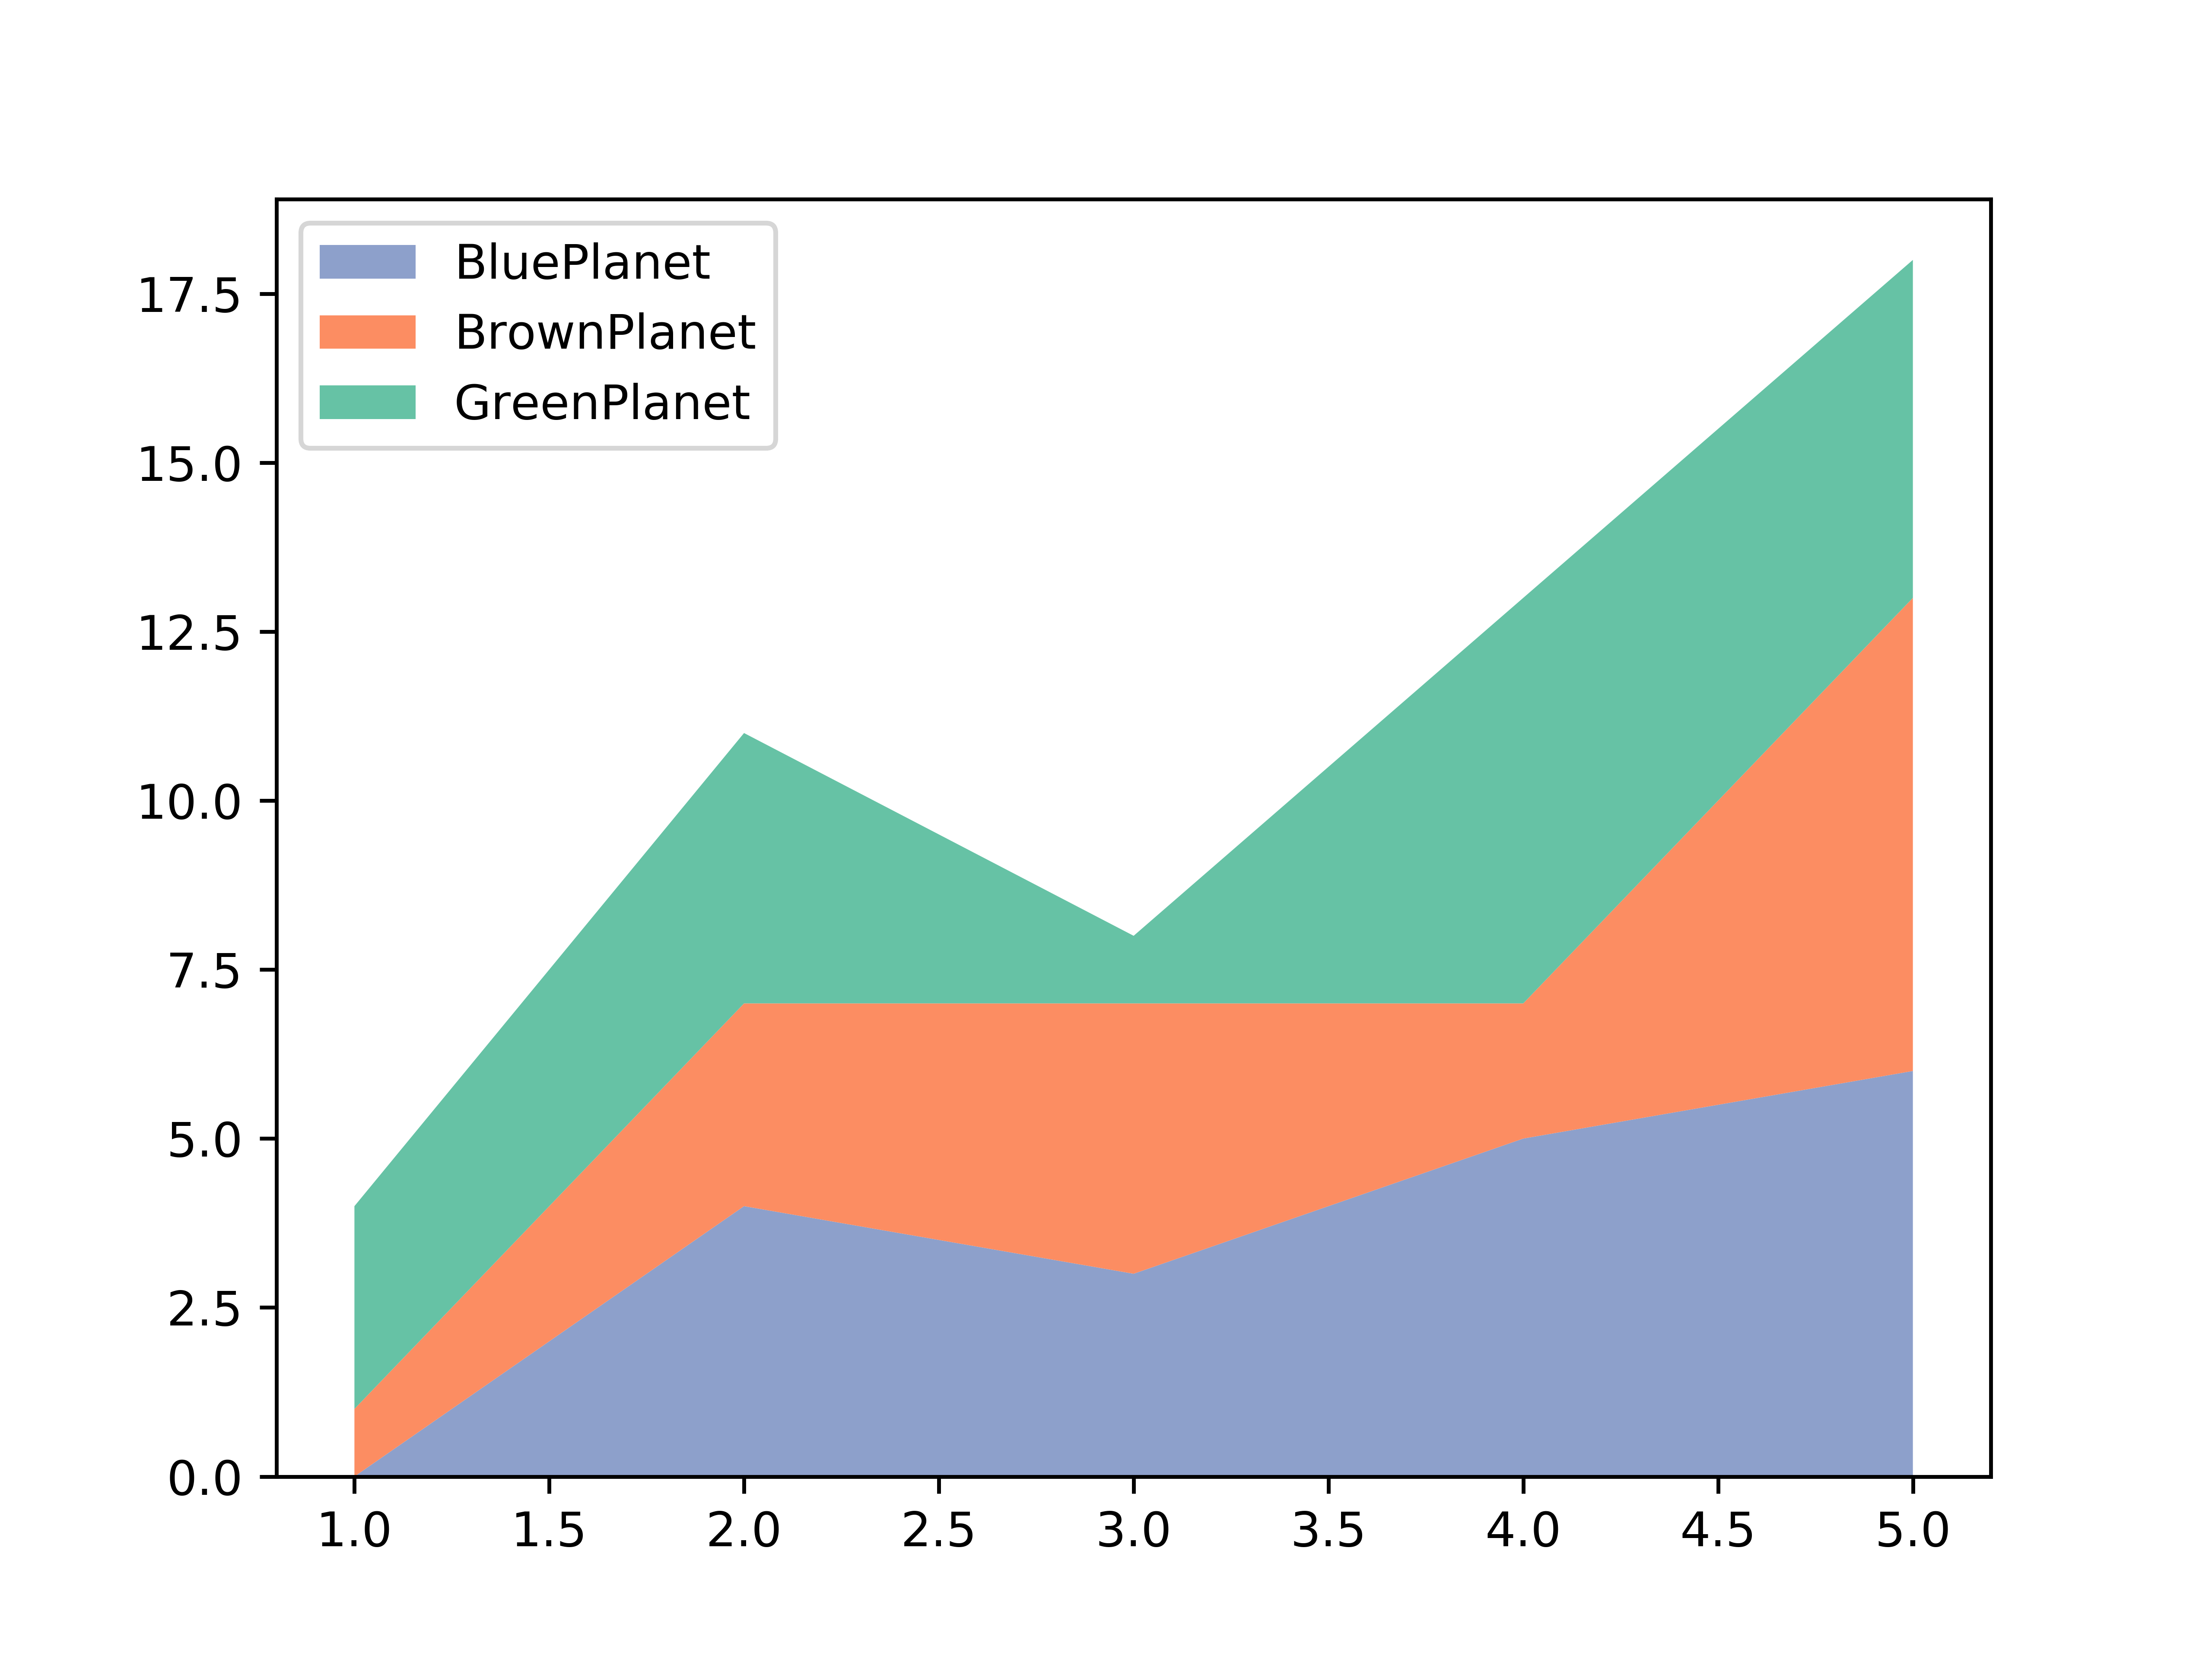

Generate this figure with Python:
import matplotlib.pyplot as plt
import numpy as np

x = np.arange(1,6) # [1 2 3 4 5]
y1 = [0,4,3,5,6]
y2 = [1,3,4,2,7]
y3 = [3,4,1,6,5]

labels = ["BluePlanet","BrownPlanet","GreenPlanet"]
colors = ["#8da0cb","#fc8d62","#66c2a5"]

plt.stackplot(x, y1, y2, y3, labels=labels, colors=colors)

plt.legend(loc=2)

plt.savefig('stackplot.png', dpi=800)
plt.show()
